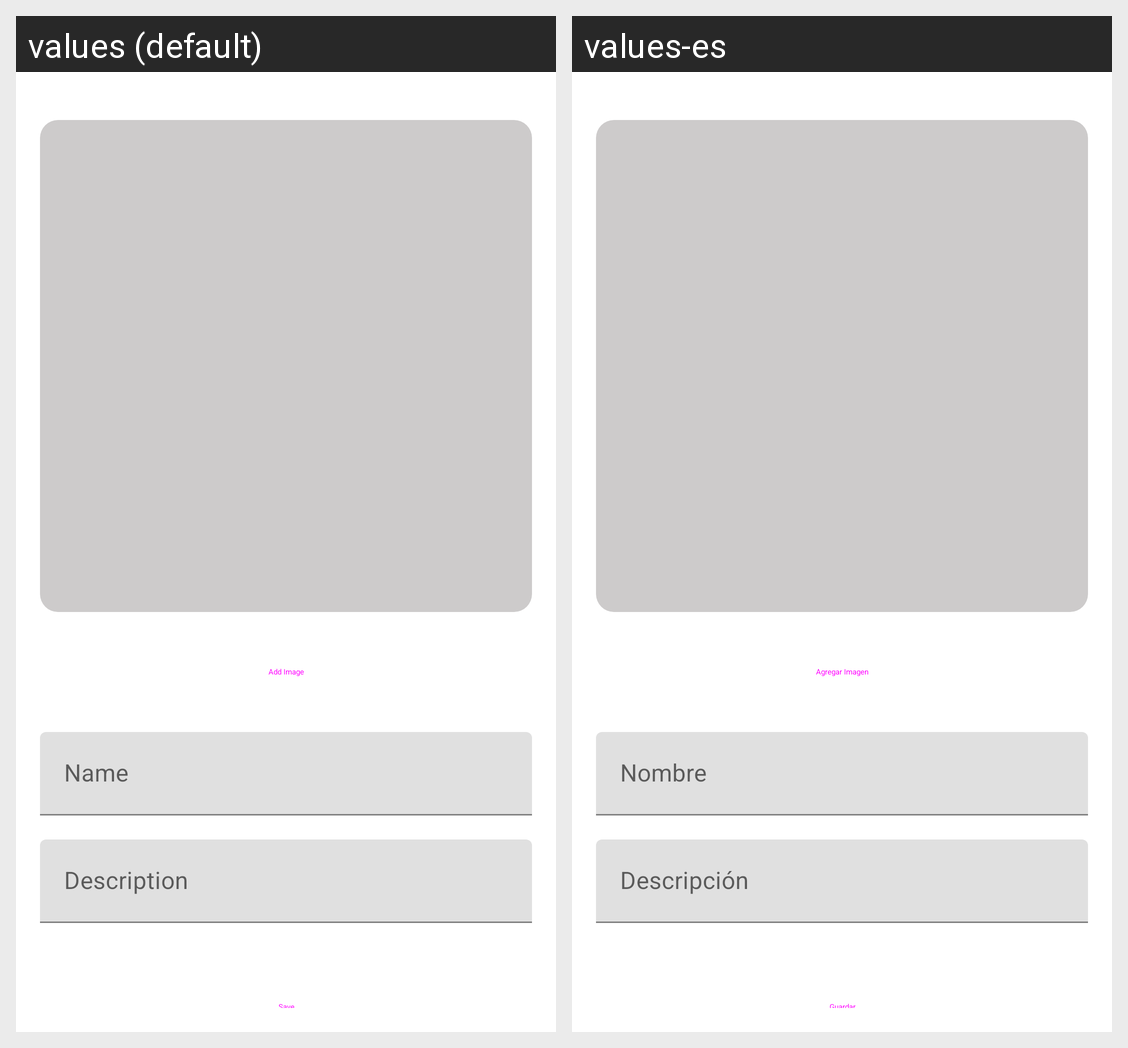

The same Android screen rendered under two of its app's locales, left to right. List the strings drawn on it with the default value and each locale's translation.
Android screen res/layout/fragment_campaign_form.xml rendered under 2 locales, left to right: values (default), values-es. Device: Nexus 5 (rendered at 1080×1920; each locale shown at half size, 540×960, under a caption strip naming it); theme AppTheme.
Strings drawn on this screen, with the default value and each locale's value (text and hints the layout hard-codes, and strings that could not be matched under every locale, appear in the picture but are not listed):

btn_add_image
  values: Add Image
  values-es: Agregar Imagen

hint_name
  values: Name
  values-es: Nombre

hint_description
  values: Description
  values-es: Descripción

btn_save
  values: Save
  values-es: Guardar
